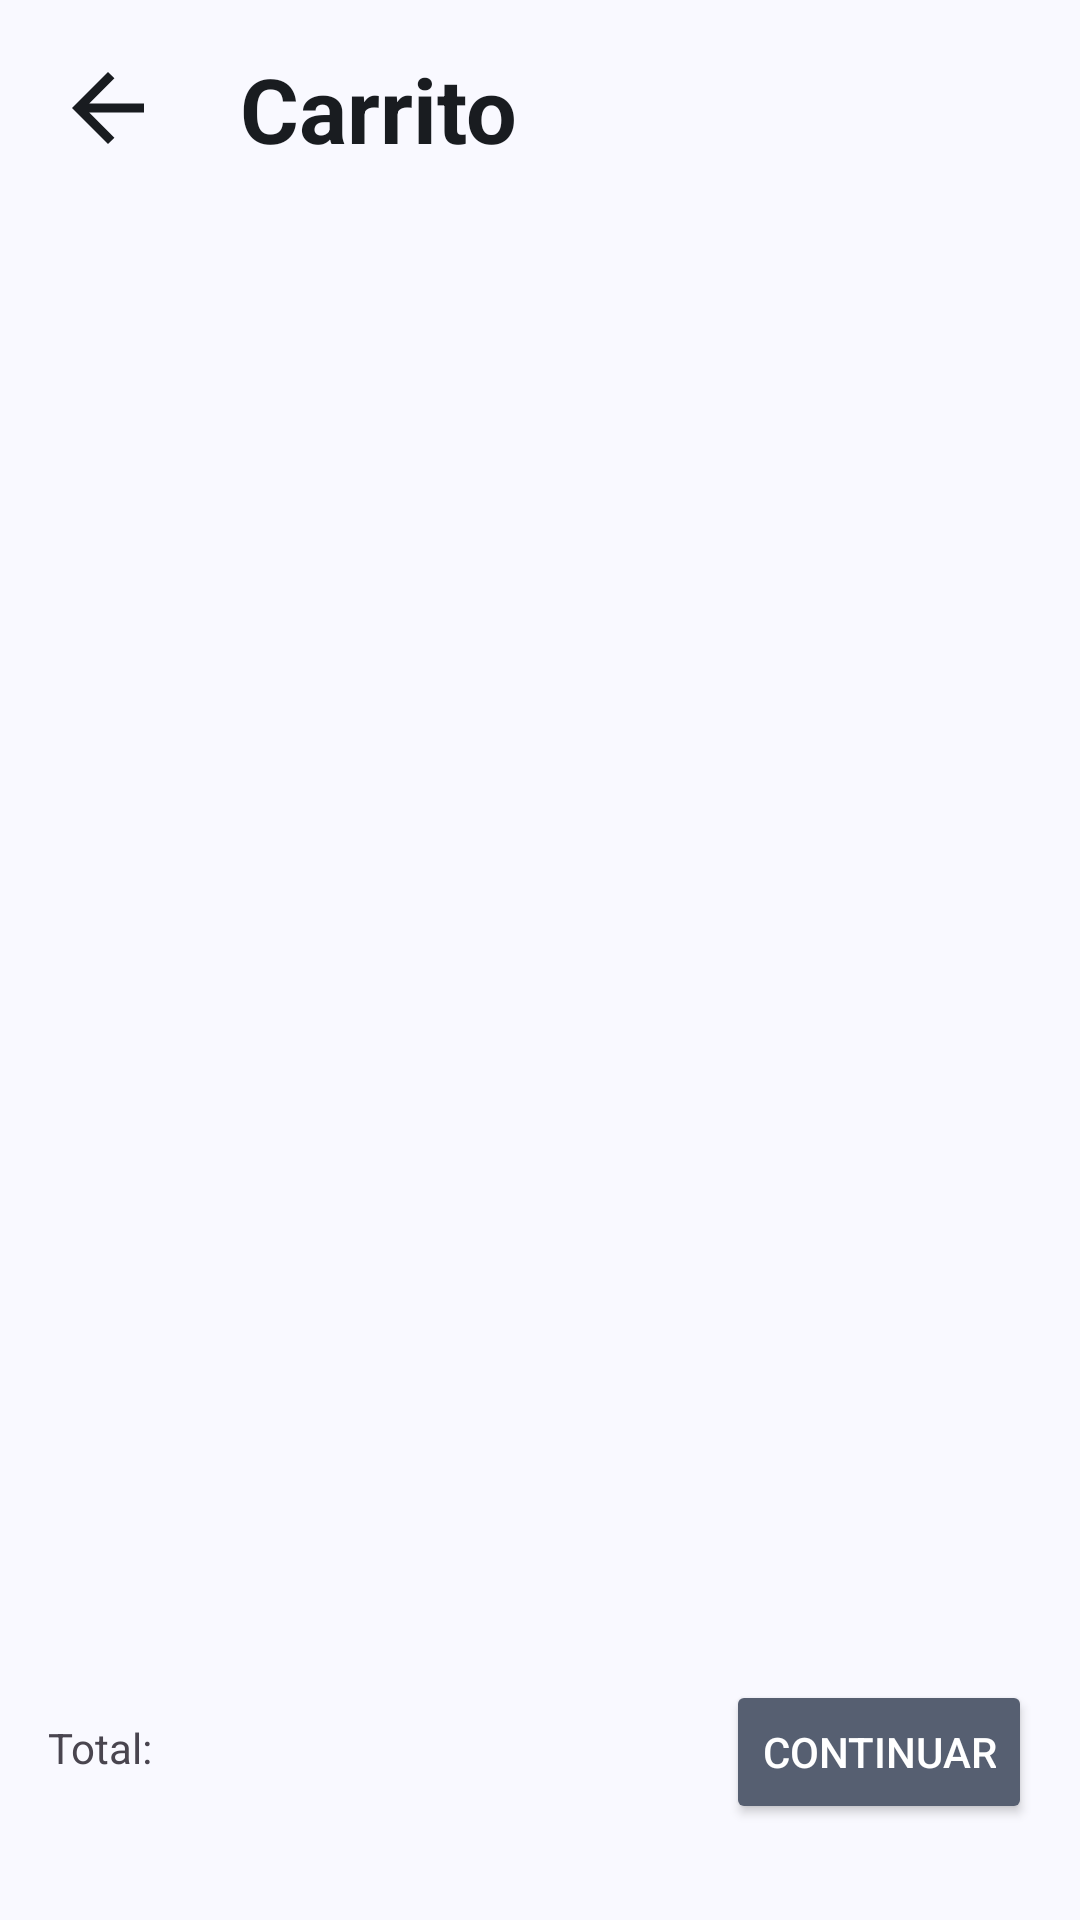

The Android layout XML behind this screen, and the referenced resources:
<!-- AndroidManifest.xml: application theme Theme.Deliveryclientes -->
<!-- res/layout/fragment_carrito.xml -->
<?xml version="1.0" encoding="utf-8"?>
<androidx.constraintlayout.widget.ConstraintLayout xmlns:android="http://schemas.android.com/apk/res/android"
    xmlns:app="http://schemas.android.com/apk/res-auto"
    xmlns:tools="http://schemas.android.com/tools"
    android:id="@+id/carritoConstraintLayout"
    android:layout_width="match_parent"
    android:layout_height="match_parent"
    tools:context=".ui.carrito.CarritoFragment">

    <ImageButton
        android:id="@+id/goBackIcon"
        android:layout_width="wrap_content"
        android:layout_height="wrap_content"
        android:layout_marginStart="16dp"
        android:layout_marginTop="16dp"
        android:src="@drawable/go_back_icon"
        android:background="@android:color/transparent"
        android:padding="8dp"
        app:layout_constraintStart_toStartOf="parent"
        app:layout_constraintTop_toTopOf="parent"
        android:contentDescription="Atras"
        android:foreground="?attr/selectableItemBackgroundBorderless"/>

    <TextView
        android:id="@+id/textViewCarrito"
        android:layout_width="wrap_content"
        android:layout_height="wrap_content"
        android:layout_marginStart="24dp"
        android:layout_marginTop="16dp"
        android:text="@string/carritoImgDesc"
        android:textColor="@color/md_theme_onBackground"
        android:textSize="30sp"
        android:textStyle="bold"
        app:layout_constraintStart_toEndOf="@+id/goBackIcon"
        app:layout_constraintTop_toTopOf="parent"
        tools:text="Carrito" />

    <androidx.recyclerview.widget.RecyclerView
        android:id="@+id/carritoRecyclerView"
        android:layout_width="match_parent"
        android:layout_height="0dp"
        android:layout_marginStart="16dp"
        android:layout_marginTop="32dp"
        android:layout_marginEnd="16dp"
        android:layout_marginBottom="32dp"
        app:layout_constraintBottom_toTopOf="@+id/carritoBotonContinuar"
        app:layout_constraintEnd_toEndOf="parent"
        app:layout_constraintStart_toStartOf="parent"
        app:layout_constraintTop_toBottomOf="@+id/textViewCarrito" />

    <TextView
        android:id="@+id/carritoTotalLabelTextView"
        android:layout_width="wrap_content"
        android:layout_height="wrap_content"
        android:layout_marginStart="16dp"
        android:layout_marginBottom="48dp"
        android:text="@string/carritoTotalLabel"
        app:layout_constraintBottom_toBottomOf="parent"
        app:layout_constraintStart_toStartOf="parent"
        tools:text="Total: " />

    <TextView
        android:id="@+id/carritoTotalPrecioTextView"
        android:layout_width="wrap_content"
        android:layout_height="wrap_content"
        android:layout_marginStart="8dp"
        android:layout_marginBottom="48dp"
        app:layout_constraintBottom_toBottomOf="parent"
        app:layout_constraintStart_toEndOf="@+id/carritoTotalLabelTextView"
        tools:text="$9999.99" />

    <Button
        android:id="@+id/carritoBotonContinuar"
        android:layout_width="wrap_content"
        android:layout_height="wrap_content"
        android:layout_marginEnd="16dp"
        android:layout_marginBottom="32dp"
        android:backgroundTint="@color/md_theme_secondary"
        android:text="Continuar"
        android:textColor="@color/md_theme_onSecondary"
        app:layout_constraintBottom_toBottomOf="parent"
        app:layout_constraintEnd_toEndOf="parent" />
</androidx.constraintlayout.widget.ConstraintLayout>
<!-- resources referenced by this layout -->
<resources>
  <color name="md_theme_onBackground">#191C20</color>
  <color name="md_theme_onSecondary">#FFFFFF</color>
  <color name="md_theme_secondary">#565F71</color>
  <!-- drawable go_back_icon (drawable) -->
  <vector xmlns:android="http://schemas.android.com/apk/res/android" android:height="24dp" android:viewportHeight="16" android:viewportWidth="16" android:width="24dp">
        
      <path android:fillColor="@color/customicon" android:pathData="M3.825,9L9.425,14.6L8,16L0,8L8,0L9.425,1.4L3.825,7H16V9H3.825Z"/>
      
  </vector>
  <string name="carritoImgDesc">Carrito</string>
  <string name="carritoTotalLabel">Total: </string>
  <color name="customicon">#191C20</color>
  <color name="md_theme_primary">#415F91</color>
  <color name="md_theme_onPrimary">#FFFFFF</color>
  <color name="md_theme_primaryContainer">#D6E3FF</color>
  <color name="md_theme_onPrimaryContainer">#001B3E</color>
  <color name="md_theme_secondaryContainer">#DAE2F9</color>
  <color name="md_theme_onSecondaryContainer">#131C2B</color>
  <color name="md_theme_tertiary">#705575</color>
  <color name="md_theme_onTertiary">#FFFFFF</color>
  <color name="md_theme_tertiaryContainer">#FAD8FD</color>
  <color name="md_theme_onTertiaryContainer">#28132E</color>
  <color name="md_theme_error">#BA1A1A</color>
  <color name="md_theme_onError">#FFFFFF</color>
  <color name="md_theme_errorContainer">#FFDAD6</color>
  <color name="md_theme_onErrorContainer">#410002</color>
  <color name="md_theme_background">#F9F9FF</color>
  <color name="md_theme_surface">#F9F9FF</color>
  <color name="md_theme_onSurface">#191C20</color>
  <color name="md_theme_surfaceVariant">#E0E2EC</color>
  <color name="md_theme_onSurfaceVariant">#44474E</color>
  <color name="md_theme_outline">#74777F</color>
  <color name="md_theme_outlineVariant">#C4C6D0</color>
  <color name="md_theme_inverseSurface">#2E3036</color>
  <color name="md_theme_inverseOnSurface">#F0F0F7</color>
  <color name="md_theme_inversePrimary">#AAC7FF</color>
  <color name="md_theme_primaryFixed">#D6E3FF</color>
  <color name="md_theme_onPrimaryFixed">#001B3E</color>
  <color name="md_theme_primaryFixedDim">#AAC7FF</color>
  <color name="md_theme_onPrimaryFixedVariant">#284777</color>
  <color name="md_theme_secondaryFixed">#DAE2F9</color>
  <color name="md_theme_onSecondaryFixed">#131C2B</color>
  <color name="md_theme_secondaryFixedDim">#BEC6DC</color>
  <color name="md_theme_onSecondaryFixedVariant">#3E4759</color>
  <color name="md_theme_tertiaryFixed">#FAD8FD</color>
  <color name="md_theme_onTertiaryFixed">#28132E</color>
  <color name="md_theme_tertiaryFixedDim">#DDBCE0</color>
  <color name="md_theme_onTertiaryFixedVariant">#573E5C</color>
  <color name="md_theme_surfaceDim">#D9D9E0</color>
  <color name="md_theme_surfaceBright">#F9F9FF</color>
  <color name="md_theme_surfaceContainerLowest">#FFFFFF</color>
  <color name="md_theme_surfaceContainerLow">#F3F3FA</color>
  <color name="md_theme_surfaceContainer">#EDEDF4</color>
  <color name="md_theme_surfaceContainerHigh">#E7E8EE</color>
  <color name="md_theme_surfaceContainerHighest">#E2E2E9</color>
</resources>
